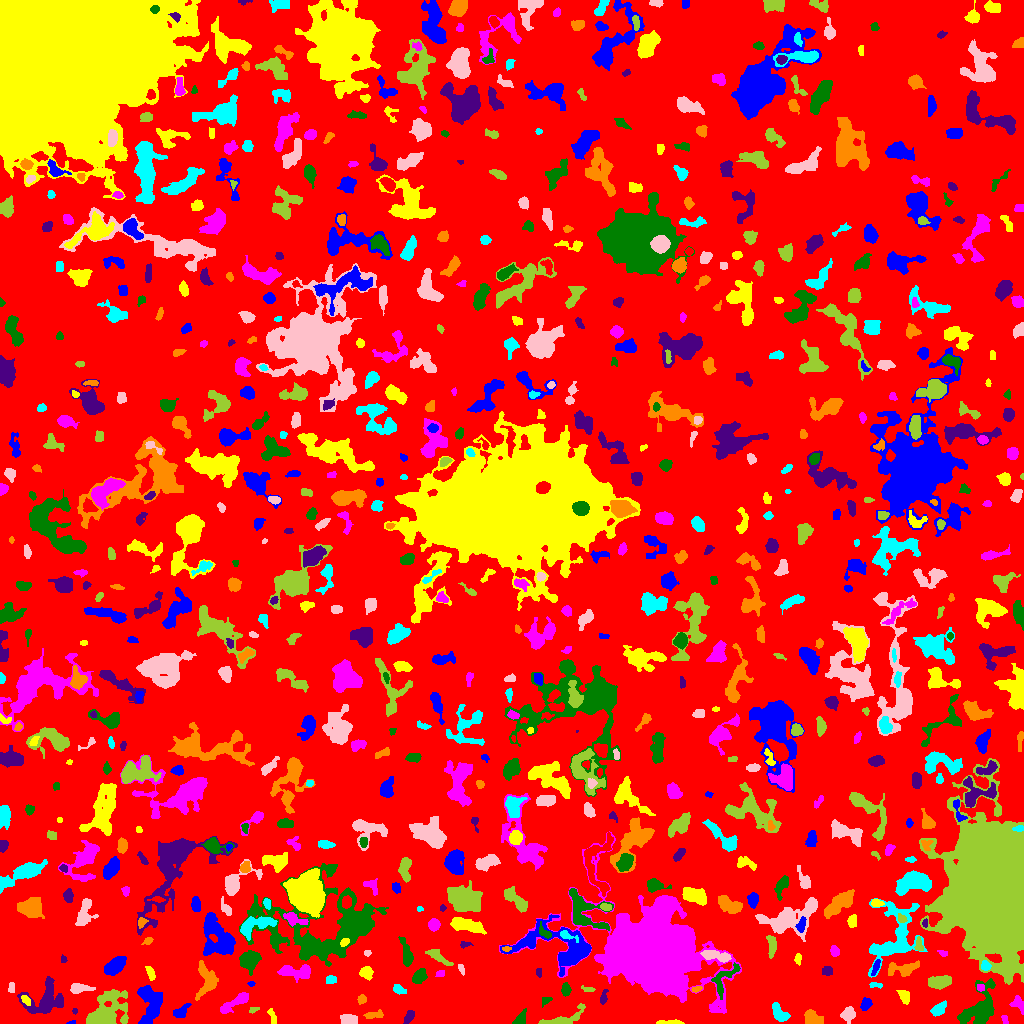

Source data for this figure (header and first rows):
ID, X, Y, A, B, theta, total_flux, mu_max, mu_median, mu_mean, R_fwhm, R_e, R10, R90, x_start, x_end, y_start, y_end, area, greylevel
0, 518.6, 498.7, 302.2, 280.5, 0.6862, 1249208, 11.0, 1.0, 1.662, 46.12, 226.7, 86, 368.8, 0, 1023, 0, 1023, 751565, 1.662
1, 70.91, 0.5588, 1.968, 0.6729, 0.0923, 34.0, 4.0, 1.0, 1.133, 1.693, 1.262, 0.0, 2.257, 66, 75, 0, 3, 30, 6.133
2, 669.9, 0.8582, 6.768, 0.8963, 0.007967, 409.0, 10.0, 4.0, 4.01, 3.827, 2.985, 1.128, 4.652, 656, 684, 0, 4, 102, 8.01
3, 1005, 4.632, 2.33, 1.21, -1.318, 38.0, 2.0, 1.0, 0.6909, 3.141, 1.871, 0.5642, 2.932, 1001, 1008, 0, 8, 55, 5.691
4, 980, 15.61, 12.56, 7.094, 0.9973, 3064, 9.0, 4.0, 3.908, 9.624, 9.08, 3.568, 13.83, 957, 995, 0, 45, 784, 6.908
5, 409.5, 8.545, 2.956, 1.729, 0.9338, 132.0, 3.0, 1.0, 1.168, 3.656, 2.821, 1.128, 4.406, 403, 414, 0, 13, 113, 6.168
6, 372.8, 8.542, 5.03, 1.677, 0.1174, 273.0, 5.0, 2.0, 2.202, 3.785, 3.432, 1.382, 5.47, 363, 383, 5, 14, 124, 6.202
7, 779.3, 10.2, 5.298, 2.71, -0.8688, 588.0, 5.0, 3.0, 2.71, 6.232, 4.618, 1.871, 7.024, 772, 790, 2, 21, 217, 6.71
8, 348.2, 4.138, 4.653, 2.463, -0.04831, 290.0, 4.0, 2.0, 1.768, 5.698, 4.184, 1.493, 6.283, 340, 357, 0, 9, 164, 5.768
9, 564.1, 3.854, 10.76, 3.063, 0.3194, 836.0, 9.0, 2.0, 2.741, 4.297, 4.442, 1.693, 7.878, 538, 585, 0, 20, 305, 6.741
10, 484.8, 17.24, 8.115, 2.991, -0.3243, 842.0, 7.0, 2.0, 2.469, 5.585, 5.109, 1.954, 8.406, 469, 501, 1, 26, 341, 8.469
11, 180.5, 11.53, 3.988, 2.299, 0.6136, 491.0, 8.0, 2.0, 3.108, 4.184, 3.432, 1.382, 5.836, 173, 191, 6, 20, 158, 8.108
12, 272.3, 7.184, 4.697, 1.407, -1.204, 152.0, 4.0, 2.0, 1.617, 4.146, 2.985, 1.128, 4.478, 267, 276, 0, 15, 94, 5.617
13, 236.5, 22.03, 8.982, 2.302, 0.5363, 694.0, 6.0, 2.0, 2.461, 6.103, 4.687, 1.871, 7.695, 220, 248, 10, 31, 282, 7.461
14, 520.1, 4.066, 4.017, 2.284, 0.9509, 334.0, 7.0, 3.0, 2.493, 3.141, 3.478, 1.128, 5.441, 512, 526, 0, 15, 134, 6.493
15, 74.85, 12.39, 1.407, 1.16, -1.527, 46.0, 3.0, 1.0, 1.484, 2.185, 1.596, 0.5642, 2.585, 72, 77, 9, 15, 31, 6.484
16, 811.2, 5.516, 4.18, 3.48, -0.5779, 543.0, 5.0, 2.0, 2.457, 5.642, 4.37, 1.784, 7.114, 804, 823, 0, 14, 221, 6.457
17, 938.2, 13.51, 3.757, 2.349, 0.6144, 475.0, 8.0, 2.0, 2.844, 4.37, 3.523, 1.382, 5.781, 930, 946, 7, 23, 167, 6.844
18, 848.2, 8.919, 3.253, 2.91, 0.7469, 644.0, 9.0, 3.0, 3.618, 4.514, 3.827, 1.493, 6.155, 840, 855, 0, 17, 178, 7.618
19, 253.7, 13.56, 2.464, 1.244, 0.3429, 118.0, 5.0, 2.0, 2.226, 2.764, 2.185, 0.7979, 3.338, 249, 259, 10, 16, 53, 6.226
20, 342.2, 23.68, 3.874, 2.594, -0.92, 397.0, 6.0, 2.0, 2.256, 4.583, 3.909, 1.493, 6.333, 336, 351, 16, 31, 176, 6.256
21, 865.9, 19.48, 3.031, 2.148, 1.138, 344.0, 7.0, 2.0, 2.82, 3.478, 3.141, 1.262, 5.14, 860, 872, 13, 26, 122, 6.82
22, 25.6, 23.68, 2.837, 1.676, -0.8745, 168.0, 4.0, 2.0, 2.127, 4.146, 2.877, 1.128, 4.334, 21, 30, 18, 28, 79, 10.13
23, 1019, 19.27, 4.396, 2.496, -0.9706, 417.0, 6.0, 3.0, 2.856, 5.171, 3.613, 1.382, 5.614, 1009, 1023, 9, 28, 146, 6.856
24, 545.6, 22.83, 3.103, 1.806, 0.6723, 103.0, 3.0, 1.0, 1.431, 3.241, 2.764, 0.9772, 4.222, 542, 552, 16, 26, 72, 5.431
25, 43.83, 23.04, 10.4, 8.221, 0.5106, 1804, 8.0, 2.0, 2.559, 7.756, 7.464, 2.764, 12.23, 17, 63, 10, 47, 705, 6.559
26, 361.8, 24.16, 2.309, 2.021, 0.7112, 153.0, 4.0, 2.0, 1.987, 3.949, 2.764, 0.9772, 4.37, 357, 366, 19, 29, 77, 5.987
27, 398.5, 34.26, 3.359, 1.971, -0.504, 216.0, 5.0, 2.0, 2.038, 3.613, 3.141, 1.128, 4.983, 393, 406, 29, 39, 106, 6.038
28, 11.18, 36.89, 2.482, 1.312, 1.412, 126.0, 6.0, 1.0, 1.881, 2.459, 2.111, 0.7979, 3.7, 8, 14, 31, 41, 67, 7.881
29, 106.7, 11.65, 11.78, 7.727, 0.7955, 4196, 14.0, 4.0, 4.522, 7.838, 8.777, 3.385, 14.8, 86, 128, 0, 34, 928, 7.522
30, 840.5, 34.12, 5.992, 2.403, 0.5287, 531.0, 6.0, 3.0, 2.95, 5.382, 4.222, 1.784, 6.77, 829, 850, 24, 41, 180, 5.95
31, 150.6, 18.6, 10.41, 5.434, 1.56, 2417, 9.0, 4.0, 3.962, 8.867, 7.797, 3.141, 11.83, 137, 162, 0, 38, 610, 7.962
32, 904.2, 27.3, 3.615, 2.363, -1.021, 269.0, 4.0, 2.0, 1.964, 4.951, 3.568, 1.382, 5.836, 896, 909, 19, 33, 137, 5.964
33, 980.6, 35.95, 1.823, 1.652, 1.446, 85.0, 3.0, 2.0, 1.518, 3.09, 2.257, 0.7979, 3.432, 977, 984, 32, 39, 56, 8.518
34, 565.9, 33.75, 2.889, 1.849, -1.555, 259.0, 5.0, 2.0, 2.333, 4.068, 2.985, 1.262, 4.583, 561, 571, 27, 41, 111, 7.333
35, 603.4, 25.47, 3.893, 1.597, 1.306, 132.0, 3.0, 1.0, 1.467, 3.656, 2.932, 1.128, 4.583, 600, 608, 19, 34, 90, 6.467
36, 695.8, 33.92, 2.203, 1.254, 0.2306, 84.0, 4.0, 1.0, 1.474, 2.877, 2.034, 0.7979, 3.338, 691, 702, 31, 37, 57, 7.474
37, 875.6, 38.61, 3.693, 1.28, -0.09297, 109.0, 4.0, 2.0, 1.627, 3.385, 2.585, 0.9772, 4.029, 869, 882, 35, 41, 67, 5.627
38, 79.17, 35.13, 5.713, 2.134, 0.0209, 835.0, 11.0, 4.0, 4.588, 4.26, 4.029, 1.493, 6.58, 70, 95, 30, 40, 182, 8.588
39, 587.1, 33.34, 3.036, 1.224, -0.2072, 50.0, 2.0, 1.0, 0.7692, 3.241, 1.954, 0.7979, 2.932, 581, 595, 32, 38, 65, 5.769
40, 181.3, 42.39, 3.438, 1.696, 0.2859, 123.0, 3.0, 1.0, 1.367, 3.568, 2.932, 1.128, 4.514, 174, 188, 39, 47, 90, 5.367
41, 251.3, 39.33, 1.567, 1.021, -0.1748, 51.0, 5.0, 1.0, 1.417, 1.596, 1.493, 0.5642, 2.523, 247, 255, 37, 42, 36, 7.417
42, 366.3, 50.73, 3.011, 2.713, -1.15, 733.0, 12.0, 4.0, 4.919, 4.222, 3.613, 1.382, 5.836, 359, 373, 43, 57, 149, 8.919
43, 295.1, 51.61, 9.235, 2.908, -0.02415, 1132, 8.0, 3.0, 3.253, 6.699, 5.557, 2.185, 8.849, 277, 310, 41, 59, 348, 8.253
44, 723.8, 45.06, 10.21, 4.638, 0.8784, 635.0, 5.0, 2.0, 2.153, 5.352, 5.528, 2.111, 8.463, 711, 740, 24, 61, 295, 8.153
45, 538.6, 51.26, 2.451, 1.442, -1.515, 82.0, 2.0, 2.0, 1.577, 3.989, 2.523, 1.128, 3.613, 536, 541, 46, 55, 52, 5.577
46, 902.3, 54.52, 8.368, 3.096, 0.08556, 670.0, 6.0, 2.0, 2.226, 6.155, 5.14, 1.954, 8.176, 888, 919, 47, 63, 301, 6.226
47, 330.5, 43.72, 2.498, 1.891, 0.1701, 212.0, 5.0, 2.0, 2.437, 3.7, 2.764, 1.128, 4.26, 326, 336, 40, 48, 87, 6.437
48, 461.3, 55.24, 2.632, 1.333, -1.232, 91.0, 4.0, 1.0, 1.542, 2.932, 2.111, 0.7979, 3.432, 458, 464, 48, 59, 59, 8.542
49, 939.1, 41.44, 5.892, 2.69, 0.0752, 1099, 8.0, 4.0, 4.026, 6.956, 5.078, 2.034, 7.858, 928, 951, 34, 48, 273, 8.026
50, 505.8, 46.8, 4.054, 3.441, 0.01964, 1012, 9.0, 3.0, 3.863, 5.89, 4.652, 1.871, 7.291, 496, 515, 40, 60, 262, 7.863
51, 875.8, 56.5, 4.526, 1.415, 1.199, 233.0, 4.0, 3.0, 2.453, 4.951, 3.29, 1.262, 4.82, 871, 880, 48, 64, 95, 8.453
52, 150.6, 50.59, 3.444, 1.34, -1.135, 81.0, 3.0, 1.0, 0.7864, 2.706, 2.459, 0.9772, 3.868, 145, 155, 43, 57, 103, 6.786
53, 440.2, 49.92, 2.32, 1.472, 0.307, 169.0, 6.0, 3.0, 2.864, 3.241, 2.394, 0.7979, 3.656, 435, 444, 47, 53, 59, 8.864
54, 419.4, 46.85, 3.656, 2.492, 0.8297, 640.0, 9.0, 3.0, 3.536, 4.583, 3.785, 1.493, 5.997, 412, 427, 40, 55, 181, 8.536
55, 827.5, 52.48, 2.041, 1.875, 0.0, 142.0, 4.0, 1.0, 1.479, 3.742, 2.523, 0.9772, 3.868, 822, 832, 48, 57, 96, 6.479
56, 206.7, 43.17, 8.637, 5.102, -1.562, 1032, 6.0, 2.0, 2.475, 7.674, 6.283, 2.459, 9.788, 195, 218, 23, 63, 417, 6.475
57, 985.4, 57.52, 2.25, 2.146, -1.362, 336.0, 7.0, 4.0, 3.775, 3.868, 2.821, 1.128, 4.442, 981, 991, 53, 63, 89, 12.78
58, 716.4, 67.65, 8.159, 2.11, -0.1743, 585.0, 6.0, 2.0, 2.321, 5.89, 4.442, 1.693, 7.024, 700, 731, 61, 73, 252, 9.321
59, 437.9, 66.83, 7.129, 2.062, -0.6127, 348.0, 4.0, 2.0, 1.749, 6.05, 4.334, 1.596, 6.747, 425, 453, 58, 74, 199, 7.749
... 743 more rows
